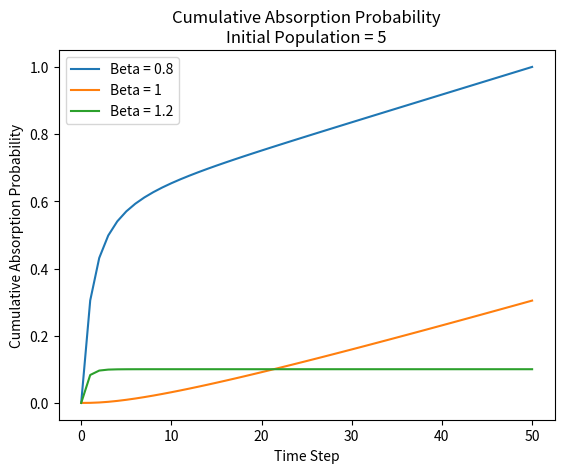

This chart was generated by the following Python code:
import numpy as np
import matplotlib.pyplot as plt

# Parameters
initial_population = 5
time_steps = 50
beta_values = [0.8, 1, 1.2]

# Time array
time = np.arange(time_steps + 1)

# Calculate and plot the absorption probability for each beta
p_A_max = 0
for beta in beta_values:
    if beta == 1:
        p_A = (time / (1 + time))**initial_population
    else:
        p_A = (1 - np.exp((beta - 1) * time)) / (1 - beta * np.exp((beta - 1) * time))**initial_population

    # Calculate cumulative sum of p_A
    p_A = np.cumsum(p_A)
    
    # Normalize p_A so that its maximum value is 1
    if np.max(p_A) > p_A_max:
        p_A_max = np.max(p_A)

    p_A = p_A / p_A_max 

    plt.plot(time, p_A, label=f'Beta = {beta}')

# Set up the plot
plt.title(f'Cumulative Absorption Probability\nInitial Population = {initial_population}')
plt.xlabel('Time Step')
plt.ylabel('Cumulative Absorption Probability')
plt.legend()

plt.show()
